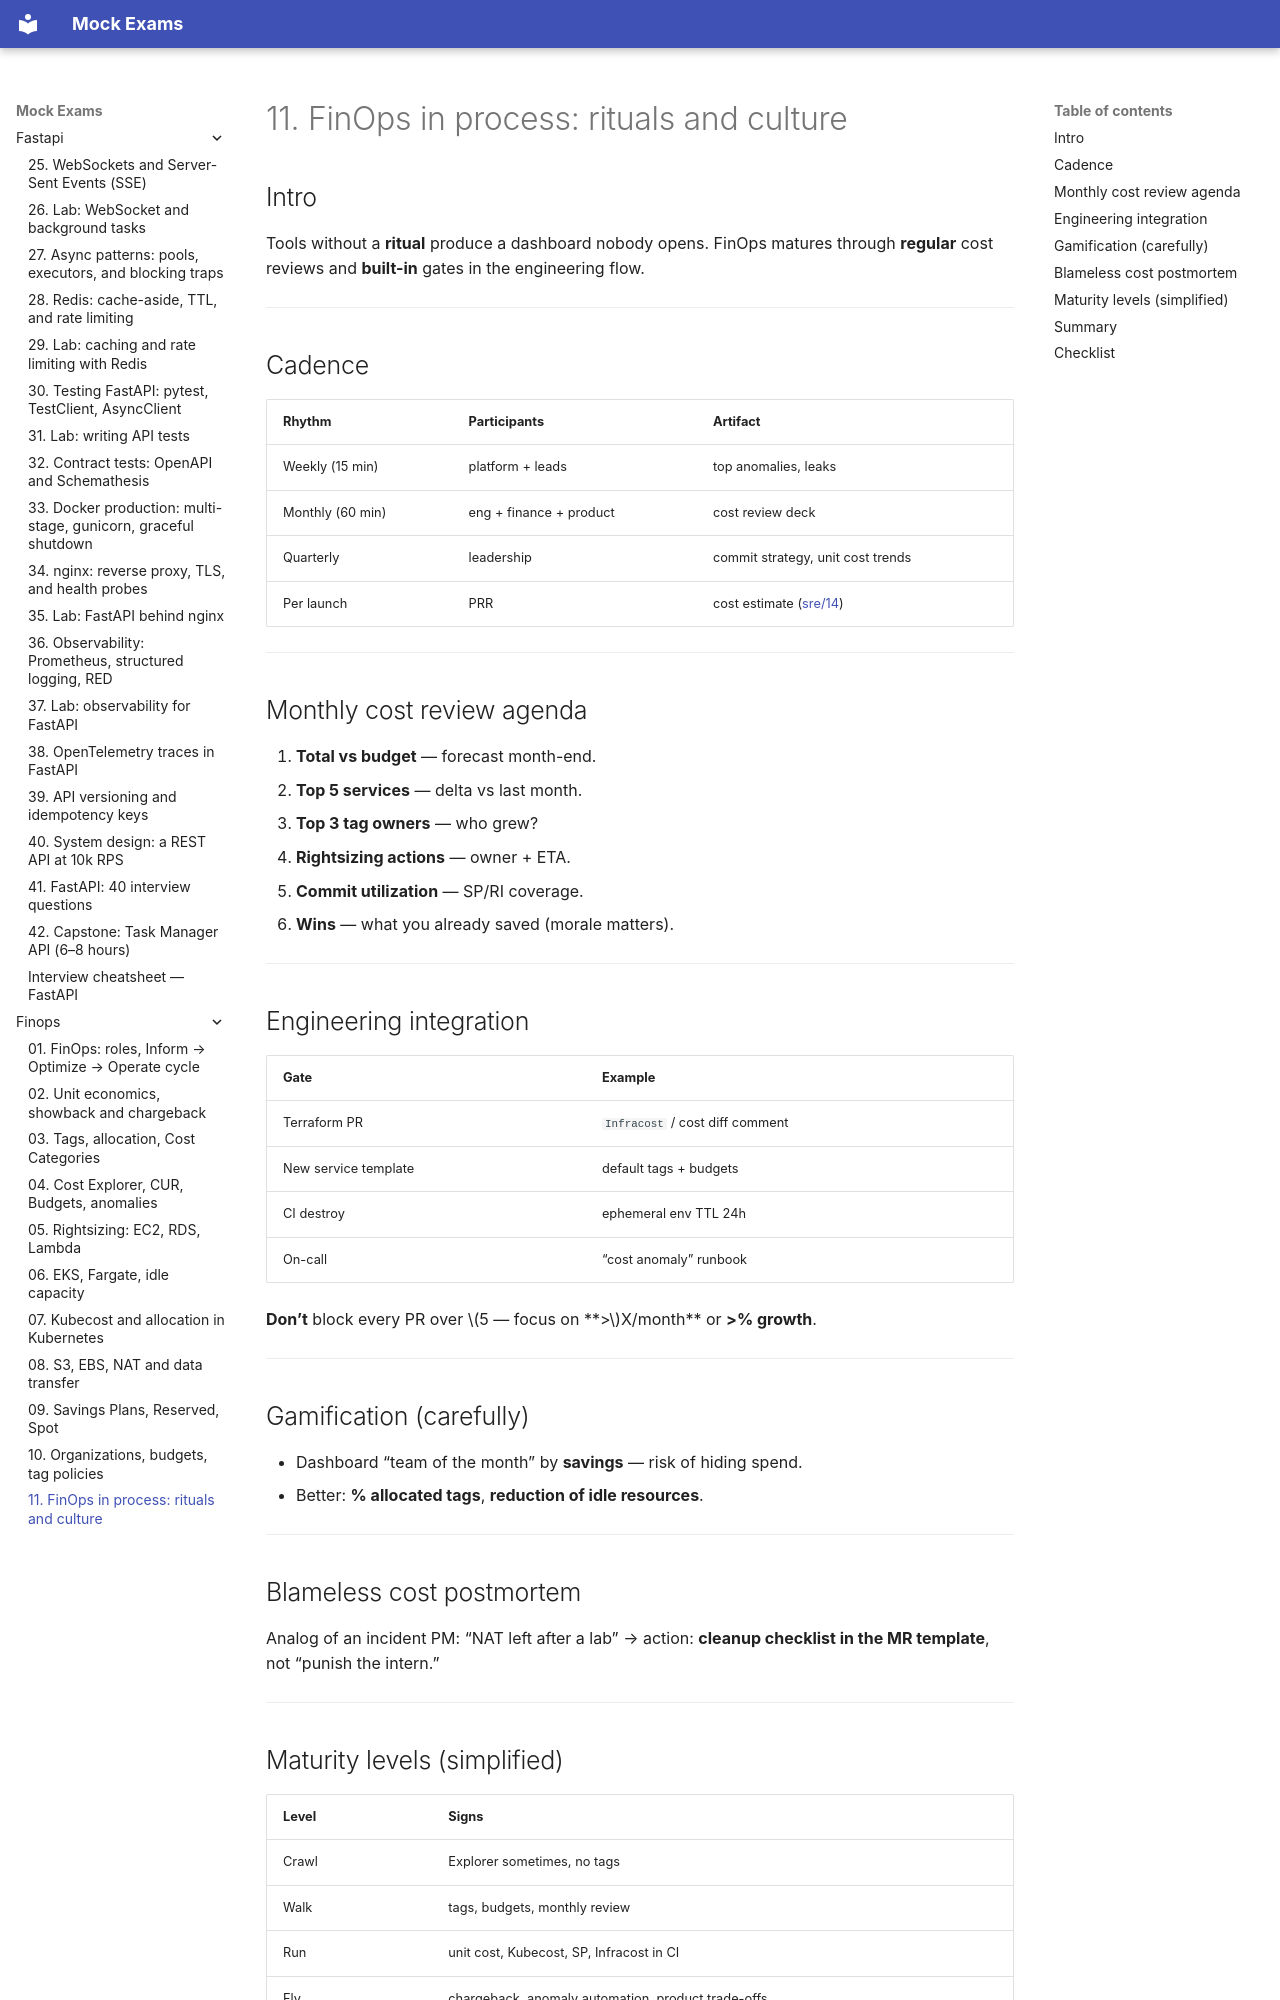

repository: FedorArbuzov/mock-exams · page: finops/11-process-culture/index.html · generator: mkdocs

# 11. FinOps in process: rituals and culture

## Intro

Tools without a **ritual** produce a dashboard nobody opens. FinOps matures through **regular** cost reviews and **built-in** gates in the engineering flow.

---

## Cadence

| Rhythm | Participants | Artifact |
|------|-----------|---------|
| Weekly (15 min) | platform + leads | top anomalies, leaks |
| Monthly (60 min) | eng + finance + product | cost review deck |
| Quarterly | leadership | commit strategy, unit cost trends |
| Per launch | PRR | cost estimate ([sre/14](../sre/14-production-readiness.md)) |

---

## Monthly cost review agenda

1. **Total vs budget** — forecast month-end.
2. **Top 5 services** — delta vs last month.
3. **Top 3 tag owners** — who grew?
4. **Rightsizing actions** — owner + ETA.
5. **Commit utilization** — SP/RI coverage.
6. **Wins** — what you already saved (morale matters).

---

## Engineering integration

| Gate | Example |
|------|--------|
| Terraform PR | `Infracost` / cost diff comment |
| New service template | default tags + budgets |
| CI destroy | ephemeral env TTL 24h |
| On-call | “cost anomaly” runbook |

**Don’t** block every PR over $5 — focus on **>$X/month** or **>% growth**.

---

## Gamification (carefully)

- Dashboard “team of the month” by **savings** — risk of hiding spend.
- Better: **% allocated tags**, **reduction of idle resources**.

---

## Blameless cost postmortem

Analog of an incident PM: “NAT left after a lab” → action: **cleanup checklist in the MR template**, not “punish the intern.”

---
